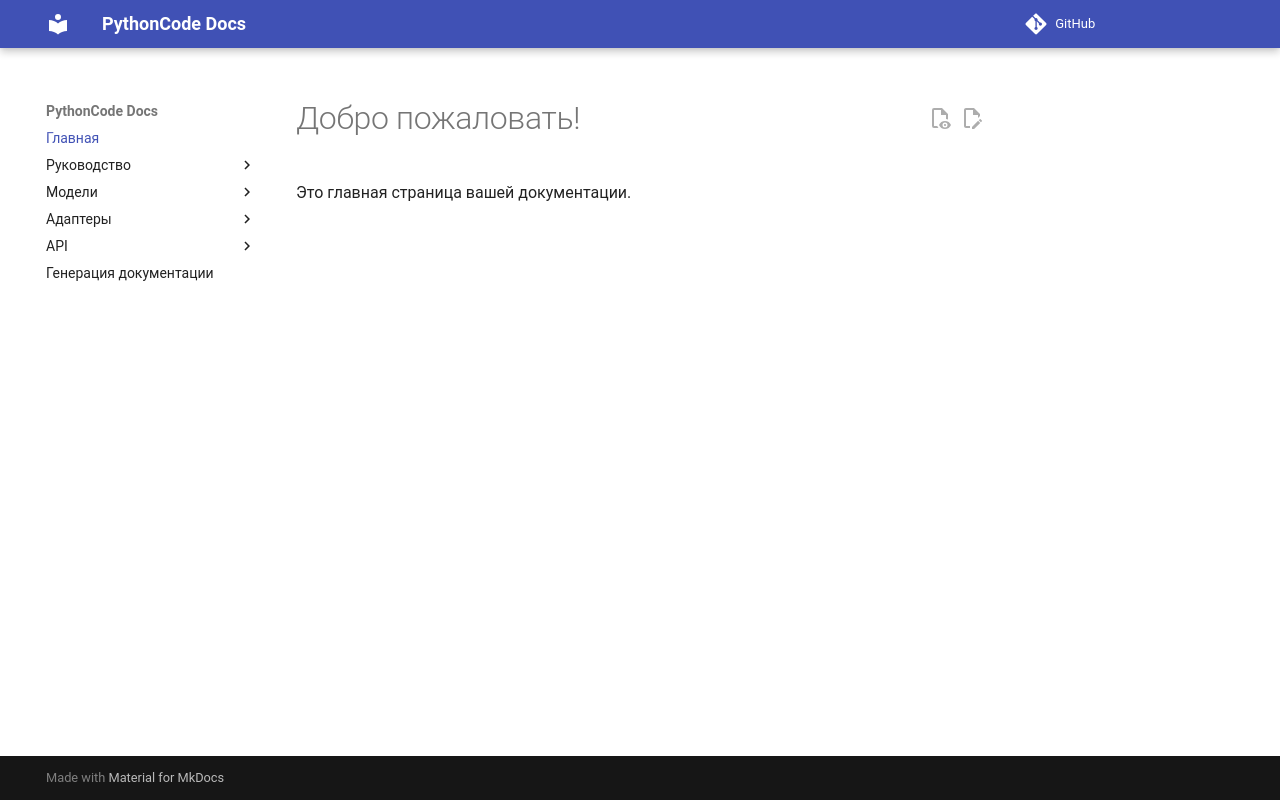

repository: fanto-m/PythonCode · page: index.html · generator: mkdocs

# Добро пожаловать!

Это главная страница вашей документации.
